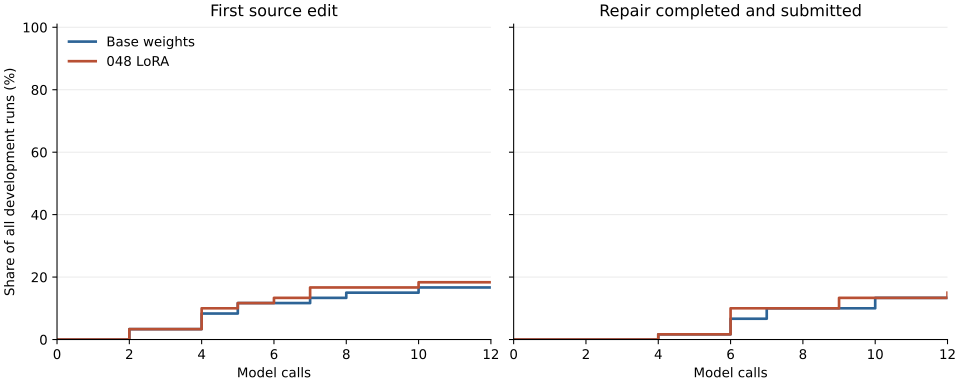

The file beside this chart, header and first rows:
call, edited_base, completed_base, edited_candidate, completed_candidate
0, 0.0, 0.0, 0.0, 0.0
1, 0.0, 0.0, 0.0, 0.0
2, 0.03333, 0.0, 0.03333, 0.0
3, 0.03333, 0.0, 0.03333, 0.0
4, 0.08333, 0.01667, 0.1, 0.01667
5, 0.1167, 0.01667, 0.1167, 0.01667
6, 0.1167, 0.06667, 0.1333, 0.1
7, 0.1333, 0.1, 0.1667, 0.1
8, 0.15, 0.1, 0.1667, 0.1
9, 0.15, 0.1, 0.1667, 0.1333
10, 0.1667, 0.1333, 0.1833, 0.1333
11, 0.1667, 0.1333, 0.1833, 0.1333
12, 0.1667, 0.1333, 0.1833, 0.15
